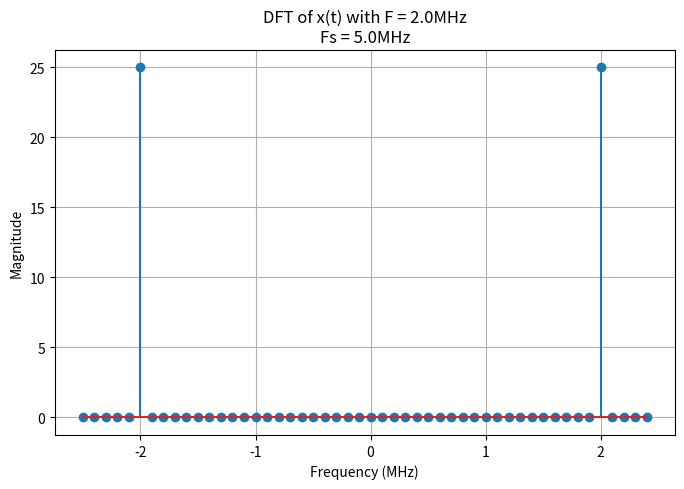
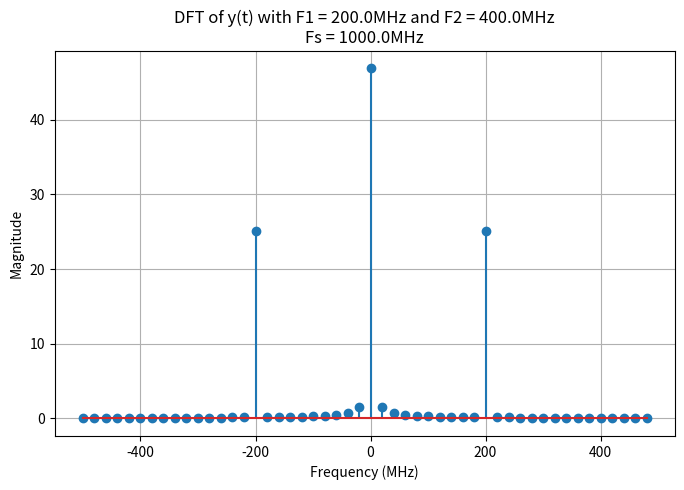
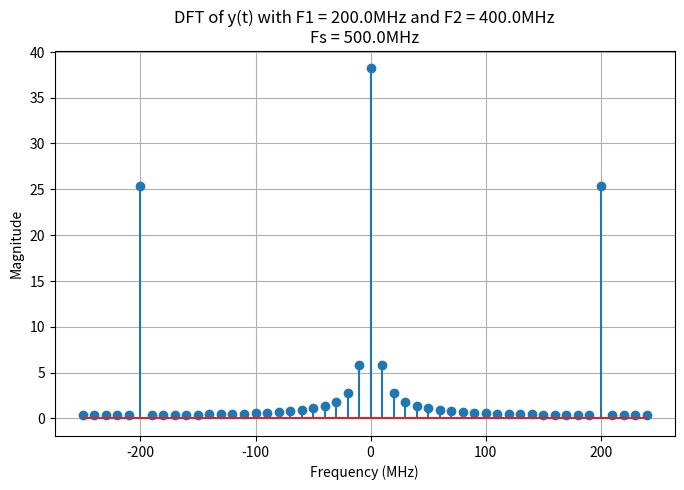
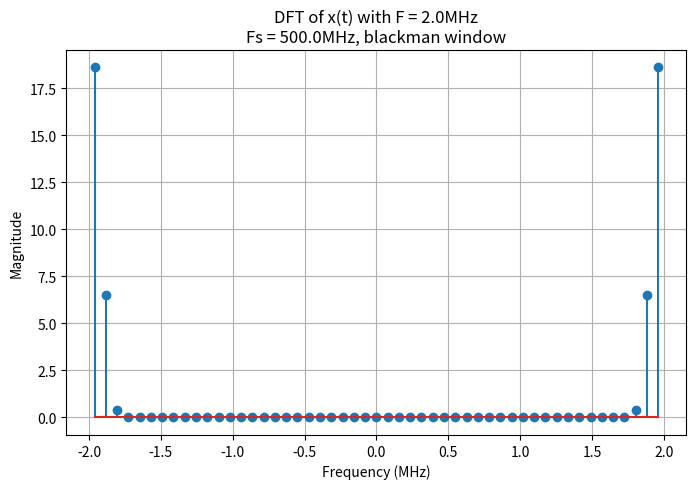
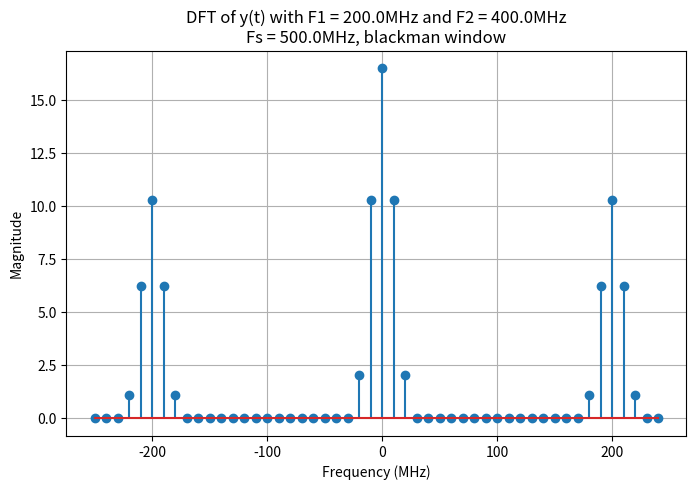

Here is the Python script that generated these plots, in order:
# -*- coding: utf-8 -*-
"""
Created on Thu Feb 13 07:55:22 2025

[redacted]
"""

import numpy as np
from scipy.fft import fft
import matplotlib.pyplot as plt

######################################
#A

# Given
F = 2e6 # Signal frequency (2MHz)
Fs = 5e6 #Sample frequency (5MHz)
N = 50 # DFT point count

# Sample x(t)
Ts = 1/Fs
T = Ts*N
t = np.arange(0, T, Ts)
xn = np.cos(2 * np.pi * F * t) 

# Do FFT
x_k = fft(xn, N)  # Compute FFT of the signal
frequencies = np.fft.fftfreq(N, Ts)  # Frequency axis

# Plot the DFT
plt.figure(figsize=(8, 5))
plt.stem(frequencies * 1e-6, np.abs(x_k))
plt.xlabel("Frequency (MHz)")
plt.ylabel("Magnitude")
plt.title(f"DFT of x(t) with F = {F/1e6}MHz\nFs = {Fs/1e6}MHz")
plt.grid()
plt.show()

######################################
#B

# Given
F1 = 200e6 # Signal frequency 1 (200MHz)
F2 = 400e6 # Signal frequency 2 (400MHz)
Fs = 1e9 #Sample frequency (1GHz)
N = 50 # DFT point count

# Sample x(t)
Ts = 1/Fs
T = Ts*N
t = np.arange(0, T, Ts)
yn = np.cos(2 * np.pi * F1 * t) + np.cos(2 * np.pi * F * t) 

# Do FFT
y_k = fft(yn, N)  # Compute FFT of the signal
frequencies = np.fft.fftfreq(N, Ts)  # Frequency axis

# Plot the DFT
plt.figure(figsize=(8, 5))
plt.stem(frequencies * 1e-6, np.abs(y_k))
plt.xlabel("Frequency (MHz)")
plt.ylabel("Magnitude")
plt.title(f"DFT of y(t) with F1 = {F1/1e6}MHz and F2 = {F2/1e6}MHz\nFs = {Fs/1e6}MHz")
plt.grid()
plt.show()

# The 200MHz frequency is easily observable, however the 400MHz cannot be seen. This is odd, as 400MHz
# is under the nyquist frequency and thus should be observable. Instead, there is a large spike at
# around 0MHz

######################################
#C

# Given
F1 = 200e6 # Signal frequency 1 (200MHz)
F2 = 400e6 # Signal frequency 2 (400MHz)
Fs = 500e6 #Sample frequency (500MHz)
N = 50 # DFT point count

# Sample x(t)
Ts = 1/Fs
T = Ts*N
t = np.arange(0, T, Ts)
yn = np.cos(2 * np.pi * F1 * t) + np.cos(2 * np.pi * F * t) 

# Do FFT
y_k = fft(yn, N)  # Compute FFT of the signal
frequencies = np.fft.fftfreq(N, Ts)  # Frequency axis

# Plot the DFT
plt.figure(figsize=(8, 5))
plt.stem(frequencies * 1e-6, np.abs(y_k))
plt.xlabel("Frequency (MHz)")
plt.ylabel("Magnitude")
plt.title(f"DFT of y(t) with F1 = {F1/1e6}MHz and F2 = {F2/1e6}MHz\nFs = {Fs/1e6}MHz")
plt.grid()
plt.show()

# The 200MHz and 0MHz is still apparent, and the 400 MHZ is still not seen.

######################################
#D

# Given
F = 2e6 # x(t) Signal frequency (2MHz)
Fsx = 4e6 # x Sample frequency (4MHz)

F1 = 200e6 # y(t) Signal frequency 1 (200MHz)
F2 = 400e6 # y(t) Signal frequency 2 (400MHz)
Fsy = 500e6 #Sample frequency (400MHz)
N = 50 # DFT point count

# Sample x(t)
Tsx = 1/Fsx
Tx = Tsx*51
tx = np.arange(0, Tx, Tsx)
xn = np.cos(2 * np.pi * F * tx) 

# Sample y(t)
Tsy = 1/Fsy
Ty = Tsy*N
ty = np.arange(0, Ty, Tsy)
yn = np.cos(2 * np.pi * F1 * ty) + np.cos(2 * np.pi * F * ty)

# Apply blackman window
xn_bm = xn * np.blackman(51)
yn_bm = yn * np.blackman(N)

# Do FFT
x_k = fft(xn_bm, 51)  # Compute FFT of the signal
frequenciesx = np.fft.fftfreq(51, Tsx)  # Frequency axis
y_k = fft(yn_bm, N)  # Compute FFT of the signal
frequenciesy = np.fft.fftfreq(N, Tsy)  # Frequency axis

# Plot the DFTs
plt.figure(figsize=(8, 5))
plt.stem(frequenciesx * 1e-6, np.abs(x_k))
plt.xlabel("Frequency (MHz)")
plt.ylabel("Magnitude")
plt.title(f"DFT of x(t) with F = {F/1e6}MHz\nFs = {Fs/1e6}MHz, blackman window")
plt.grid()
plt.show()

plt.figure(figsize=(8, 5))
plt.stem(frequenciesy * 1e-6, np.abs(y_k))
plt.xlabel("Frequency (MHz)")
plt.ylabel("Magnitude")
plt.title(f"DFT of y(t) with F1 = {F1/1e6}MHz and F2 = {F2/1e6}MHz\nFs = {Fs/1e6}MHz, blackman window")
plt.grid()
plt.show()

# After adding the blackman window, all the peaks are much more spread out than before